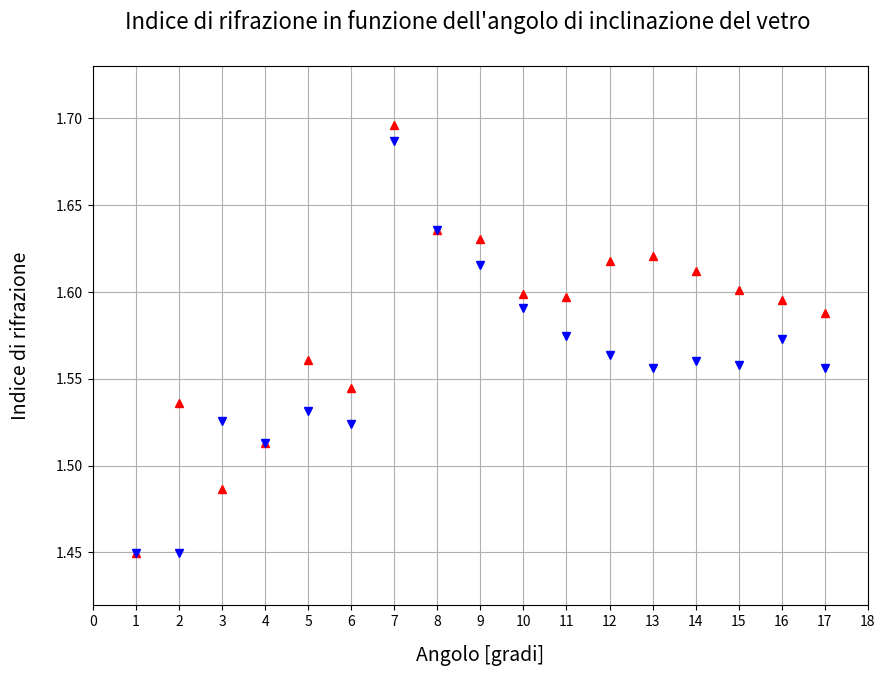

This figure's Python source: (Note: this script raises an exception after producing the figure.)
# -*- encoding: utf-8 -*-

import csv
from math import *
import matplotlib
from matplotlib import pyplot as plt

# Qui vanno i dati
# Angolo in radianti x
# Ia serie di conteggi
# IIa serie di conteggi

x = (
   0.017453292519943,
   0.034906585039887,
   0.052359877559830,
   0.069813170079773,
   0.087266462599716,
   0.104719755119660,
   0.122173047639603,
   0.139626340159546,
   0.157079632679490,
   0.174532925199433,
   0.191986217719376,
   0.209439510239320,
   0.226892802759263,
   0.244346095279206,
   0.261799387799149,
   0.279252680319093,
   0.296705972839036
)

y = (
   1.44984657079230,
   1.49162212837565,
   1.50585496156217,
   1.51280904030451,
   1.54581322501117,
   1.53410738394246,
   1.69129130311855,
   1.63559992571309,
   1.62289155771000,
   1.59445604134481,
   1.58554187468977,
   1.59018899224073,
   1.58754640102471,
   1.58536943229840,
   1.57915173776017,
   1.58391702548459,
   1.57191070720323   
)

dy = (
   0.0924221096134440,
   0.0803436975415741,
   0.0458259181962946,
   0.0283009706106488,
   0.0326572330275497,
   0.0251560137962034,
   0.0266449752250218,
   0.0206307771177067,
   0.0212117710472141,
   0.0168544870483647,
   0.0216038406554617,
   0.0409082595421520,
   0.0475762190688006,
   0.0385968100078015,
   0.0325837649430058,
   0.0199061385071261,
   0.0250155893226873
)

y1 = (
   1.44984657079230,
   1.44969067131206,
   1.52565301436950,
   1.51280904030451,
   1.53113218009714,
   1.52403896181593,
   1.68677540140417,
   1.63559992571309,
   1.61536568471065,
   1.59052664644962,
   1.57435936896236,
   1.56346007712527,
   1.55588358523933,
   1.55999581928016,
   1.55802013357649,
   1.57263658613026,
   1.55622475382253
)

y2 = (
   1.44984657079230,
   1.53605260407964,
   1.48656460620855,
   1.51280904030451,
   1.56077924486781,
   1.54431020929403,
   1.69583155794910,
   1.63559992571309,
   1.63048842759440,
   1.59840508762739,
   1.59688627594641,
   1.61786113122443,
   1.62054718562792,
   1.61159866704016,
   1.60087761986471,
   1.59536460896196,
   1.58792541789783
)

# Creo un grafico, la dimensione è in pollici
f1 = plt.figure(figsize=(10, 7))
# Titolo del grafico
f1.suptitle("Indice di rifrazione in funzione dell'angolo di inclinazione del vetro",
    y=0.96, fontsize=16)

# GRAFICO 1
ax1 = f1.add_subplot(1, 1, 1)
# crea plot con le barre d'errore (o anche senza)
dots1 = ax1.errorbar(x=x, y=y2,
    #yerr=dy, #xerr=,
    fmt='^', c='red')
dots2 = ax1.errorbar(x=x, y=y1,
    #yerr=dy, #xerr=,
    fmt='v', c='blue')
    
ax1.set_xlabel(u'Angolo [gradi]',
    labelpad=12, fontsize=14)
ax1.set_ylabel(u'Indice di rifrazione',
    labelpad=18, fontsize=14)

ax1.grid(True)
ax1.set_ylim((1.42, 1.73))
ax1.set_xlim((0, 0.1))

ax1.set_xticks([i*pi/180 for i in range(0, 19)])
ax1.get_xaxis().set_ticklabels([str(i) for i in range(0, 19)])
ax1.set_yticks([1.45, 1.50, 1.55, 1.60, 1.65, 1.70])

# questo produce una legenda
ax1.legend((dots1, dots2), ("1^ serie di punti", "2^ serie di punti"), 'upper left',
    prop={'size': 12})

# questo imposta i bordi del grafico
f1.subplots_adjust(left=0.10, right=0.97,
    top=0.88, bottom=0.12, hspace=0, wspace=0.1)

labels = ax1.get_yticklabels()
for label in labels:
    label.set_rotation(0)
    
# mostra grafico
plt.show()  
